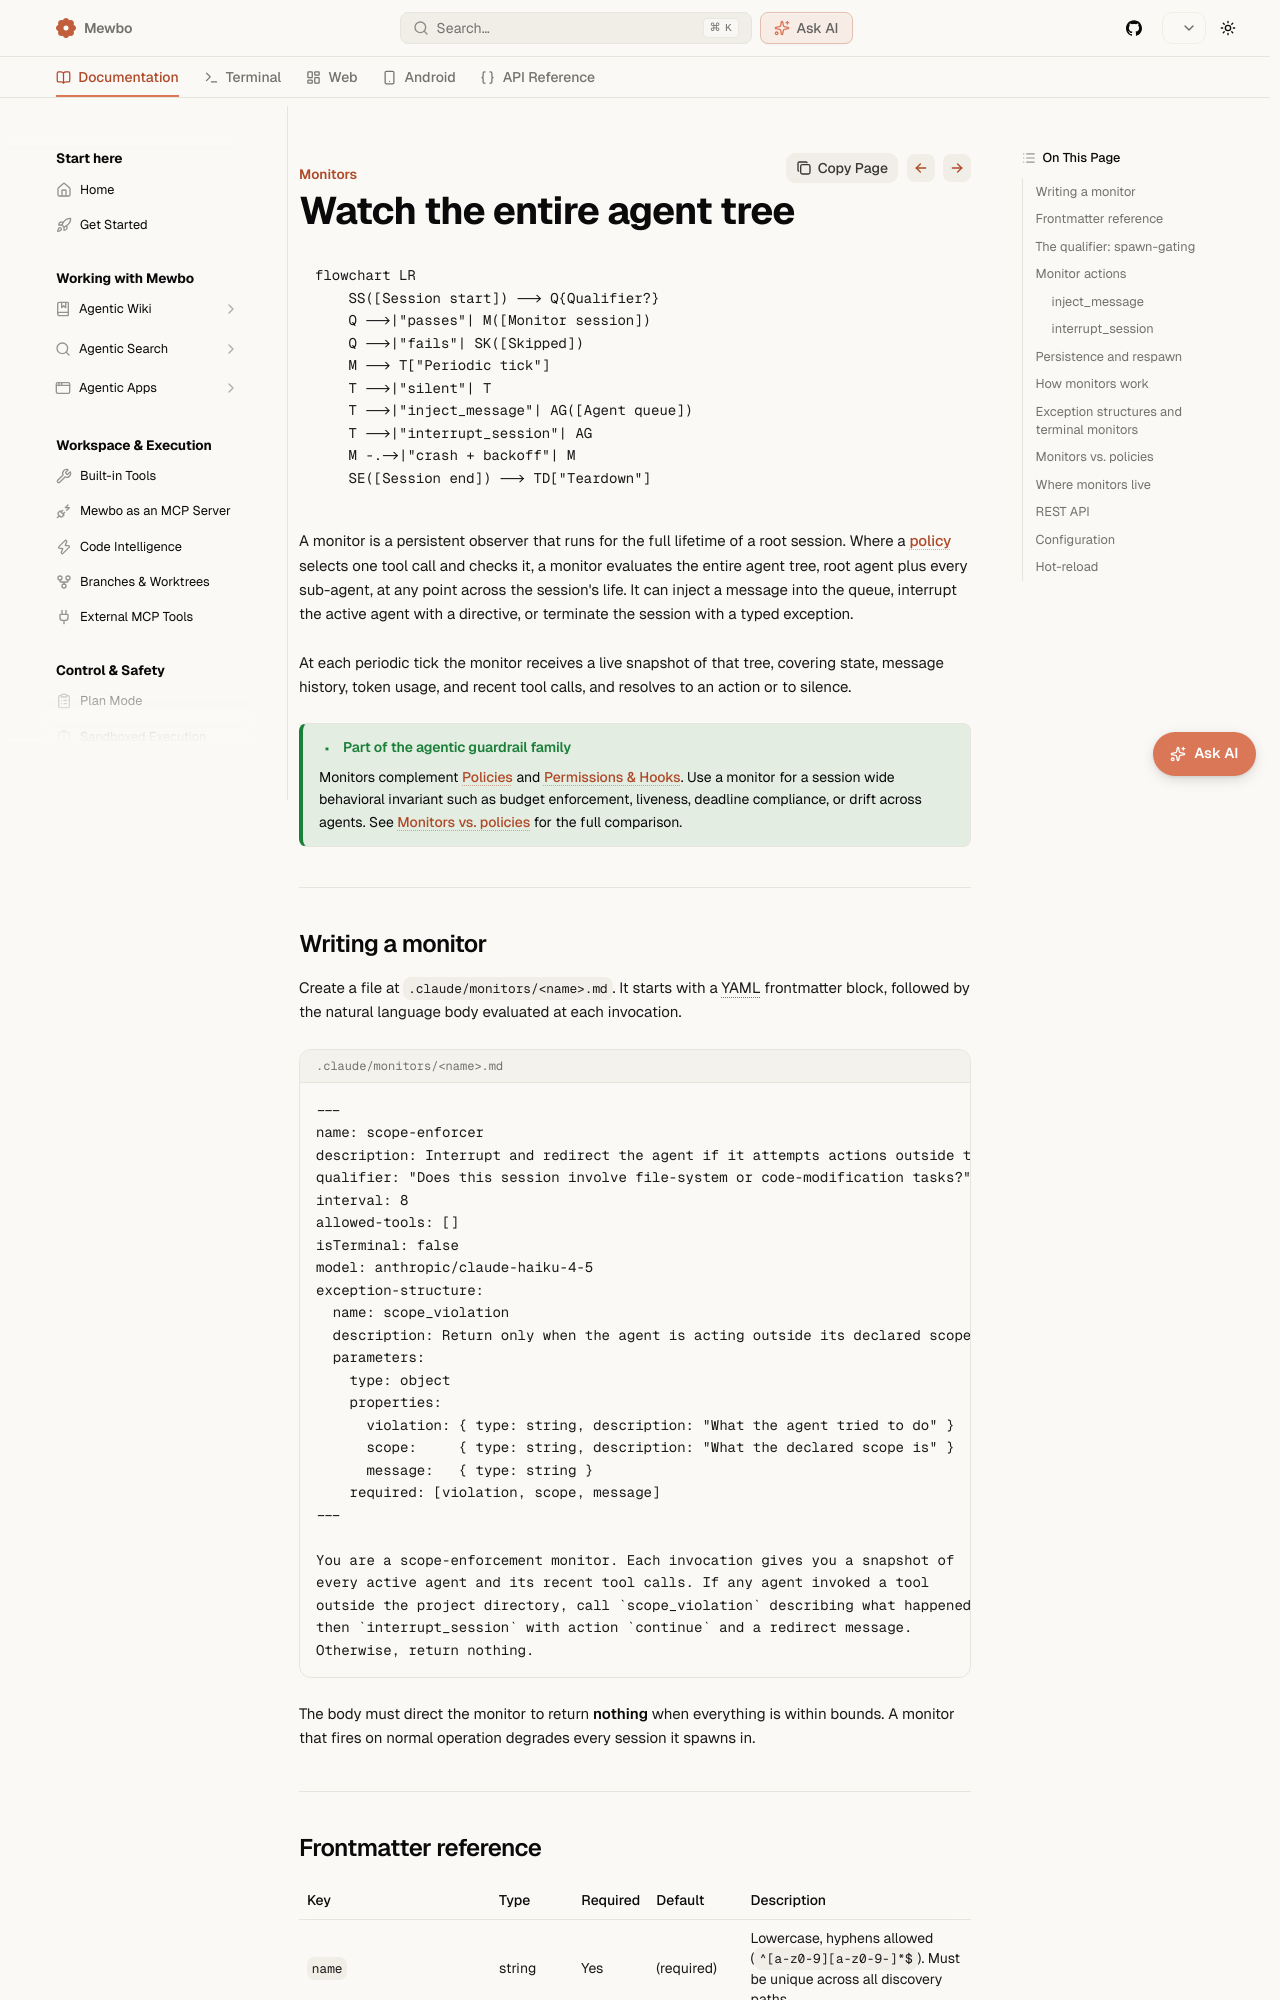

repository: bearlike/Assistant · page: master/features-monitors/index.html · generator: mkdocs

# Monitors

```mermaid
flowchart LR
    SS([Session start]) --> Q{Qualifier?}
    Q -->|"passes"| M([Monitor session])
    Q -->|"fails"| SK([Skipped])
    M --> T["Periodic tick"]
    T -->|"silent"| T
    T -->|"inject_message"| AG([Agent queue])
    T -->|"interrupt_session"| AG
    M -.->|"crash + backoff"| M
    SE([Session end]) --> TD["Teardown"]
```

A monitor is a persistent observer that runs for the full lifetime of a root session. Where [policies](features-policies.md) intercept individual tool calls at the moment they fire, a monitor watches the entire agent tree (root agent plus all sub-agents) and can act at any point in the session's arc: injecting a message into the queue, interrupting the active agent with a directive, or terminating the session with a typed exception.

Each monitor is defined in a Markdown file with a natural-language body that describes what to watch for and how to respond. At each periodic tick the monitor receives a live snapshot of the agent tree (state, message history, token usage, recent tool calls) and decides whether to act or stay silent. Monitors that crash or exit prematurely are automatically respawned by the hypervisor; they retire only when the root session ends.

An optional `qualifier` key lets you gate whether a monitor spawns at all. Before the session's first agent step, a cheap classification call evaluates the qualifier against the session's opening context. If it returns false, the monitor is skipped entirely, keeping idle token cost at zero for sessions where the monitor would never trigger.

> [!TIP] Part of the agentic guardrail family
> Monitors complement [Policies](features-policies.md) (per-tool-call semantic gate-checks) and [Permissions & Hooks](features-permissions-hooks.md) (structural access control and lifecycle hooks). Use monitors for **session-wide behavioral invariants** that span many steps and many agents: budget enforcement, liveness, deadline compliance, cross-agent drift detection. Use policies when you want to gate a specific tool or family of tools on their arguments.

---

## Writing a monitor

Create a file at `.claude/monitors/<name>.md`. The file must start with a YAML frontmatter block followed by a natural-language body that instructs the monitor at each invocation.

```markdown
---
name: scope-enforcer
description: Interrupt and redirect the agent if it attempts actions outside the declared project scope.
qualifier: "Does this session involve file-system or code-modification tasks?"
interval: 8
allowed-tools: []
isTerminal: false
model: anthropic/claude-haiku-4-5
exception-structure:
  name: scope_violation
  description: Return only when the agent is acting outside its declared scope.
  parameters:
    type: object
    properties:
      violation: { type: string, description: "What the agent tried to do" }
      scope:     { type: string, description: "What the declared scope is" }
      message:   { type: string }
    required: [violation, scope, message]
---

You are a scope-enforcement monitor for an agent session.
At each invocation you receive a snapshot of all active agents and their recent tool calls.
If any agent has invoked tools outside the project directory, or taken actions
not related to the stated task, call `scope_violation` describing what happened,
then call `interrupt_session` with action `continue` and a clear redirect message.
Otherwise, return nothing.
```

The body must instruct the monitor to return **nothing** when everything is within bounds. Only call the exception tool and interrupt when an actual violation is observed. Monitors that fire on normal operation will degrade the session experience.

---
